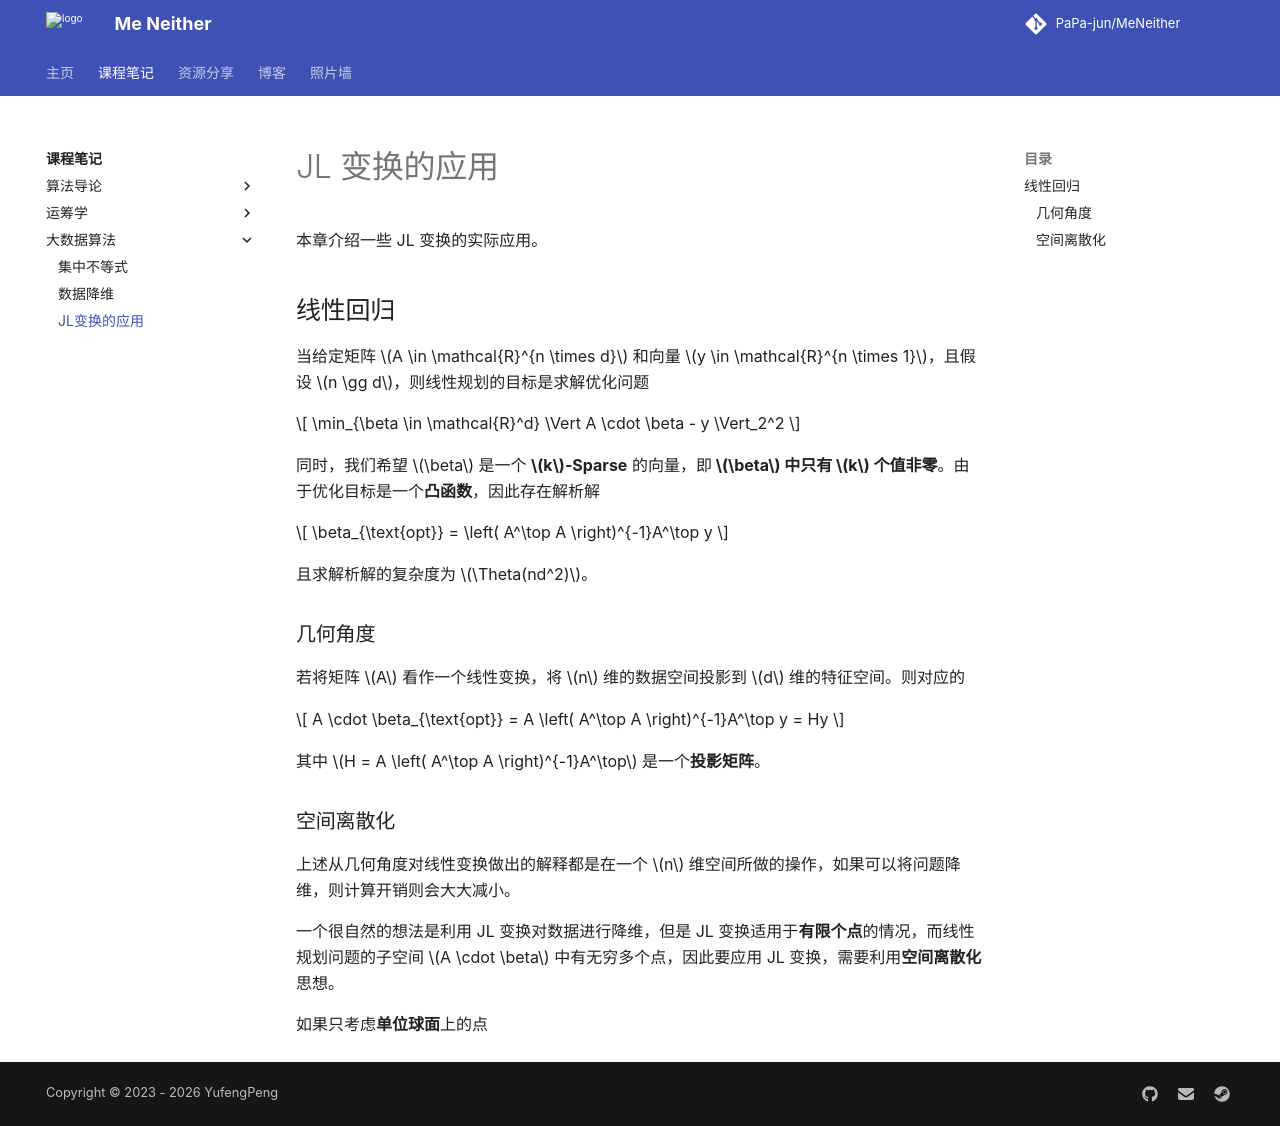

repository: PaPa-jun/MeNeither · page: notes/BigDataAlgo/JLApplication/index.html · generator: mkdocs

---
katex: true
---

# JL 变换的应用

本章介绍一些 JL 变换的实际应用。

## 线性回归

当给定矩阵 $A \in \mathcal{R}^{n \times d}$ 和向量 $y \in \mathcal{R}^{n \times 1}$，且假设 $n \gg d$，则线性规划的目标是求解优化问题

$$
\min_{\beta \in \mathcal{R}^d} \Vert A \cdot \beta - y \Vert_2^2
$$

同时，我们希望 $\beta$ 是一个 **$k$-Sparse** 的向量，即** $\beta$ 中只有 $k$ 个值非零**。由于优化目标是一个**凸函数**，因此存在解析解

$$
\beta_{\text{opt}} = \left( A^\top A \right)^{-1}A^\top y
$$

且求解析解的复杂度为 $\Theta(nd^2)$。

### 几何角度

若将矩阵 $A$ 看作一个线性变换，将 $n$ 维的数据空间投影到 $d$ 维的特征空间。则对应的

$$
A \cdot \beta_{\text{opt}} = A \left( A^\top A \right)^{-1}A^\top y = Hy
$$

其中 $H = A \left( A^\top A \right)^{-1}A^\top$ 是一个**投影矩阵**。

### 空间离散化

上述从几何角度对线性变换做出的解释都是在一个 $n$ 维空间所做的操作，如果可以将问题降维，则计算开销则会大大减小。

一个很自然的想法是利用 JL 变换对数据进行降维，但是 JL 变换适用于**有限个点**的情况，而线性规划问题的子空间 $A \cdot \beta$ 中有无穷多个点，因此要应用 JL 变换，需要利用**空间离散化**思想。

如果只考虑**单位球面**上的点
